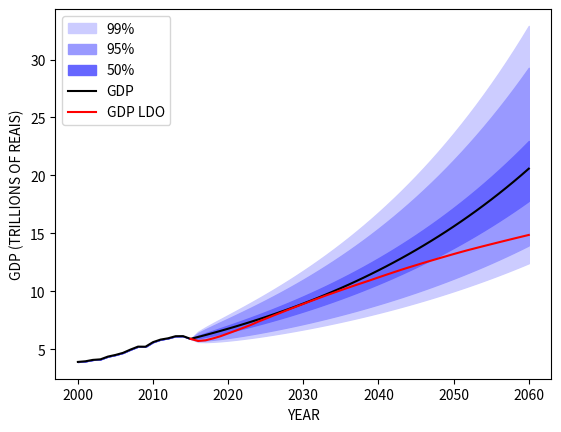

Source code (Python):
# -*- coding: utf-8 -*-
"""
[redacted]
@email: [email redacted]

"""
import numpy as np
import scipy as sp
import scipy.stats as st
import matplotlib.pyplot as plt


def mean_confidence_interval(data, confidence=0.95):
    a = 1.0*np.array(data)
    n = len(a)
    m, se = np.mean(a), sp.stats.sem(a)
    h = se * sp.stats.t._ppf((1+confidence)/2., n-1)
    return m, m-h, m+h

year0 = 2000
year1 = 2015
year2 = 2061
yearsObs =  np.arange(2000, 2015, 1)   

PIB = [3916915239480.42, 3971356303559.63, 4092620153487.88, 4139309951008.42,
       4377732740396.53, 4517913524072.55, 4696912747778.46, 4982009274107.88,
       5235802563774.39, 5229215295696.24, 5622882431672.01, 5842692830451.35,
       5954754663080.98, 6134207156833.72, 6140596986002.71, 5904331214709.13]
POP = [173447387, 175894625, 178288012, 180627489,
       182912972, 185144393, 187321684, 189444772,
       191513595, 193528069, 195488139, 197393721,
       199244754, 201041158, 202782873, 204469821]

### Calcula a diferença dos logaritmos do PIB

diffLnPIB = np.zeros(len(PIB)-1)

for i in range(0,len(diffLnPIB)):
    # Calcula a diferença do Log natural do PIB
    diffLnPIB[i] = np.log(PIB[i+1]) - np.log(PIB[i])

print('diffLnPIB:')       
print(diffLnPIB) 

# Calcula estatísticas
mean = np.mean(diffLnPIB)
std = np.std(diffLnPIB, ddof=1)
var = np.var(diffLnPIB, ddof=1)

print('mean:')       
print(mean)
print('std:')       
print(std) 
print('var:')       
print(var) 

### Realiza o teste estatístico Kolmogorov–Smirnov
print('Kolmogorov–Smirnov test (95%):')     

# Normaliza os dados   
normed_data = (diffLnPIB - mean) / std

# Realiza o Teste              
D, pval = st.kstest(normed_data, 'norm')

print('K–S statistic:')
print(D)       
print('p-value:')
print(pval)       

# Avalia se o pval está dentro do intervalo de confiança definido
if pval < 0.95:
    print('resullt: REJECT')
else:
    print('resullt: ACCEPT')

    
aEst = mean
bEst = std

years = np.arange(year0, year2, 1)
PIBmed = np.zeros(len(years))
PIBinf = np.zeros(len(years))
PIBsup = np.zeros(len(years))

# Coloca os valores na escala de trilhões e savla os valores de PIB conhecidos
for i in range(year0, year1+1):
    PIBmed[i-year0] = PIB[i-year0]/1.0e12
    PIBinf[i-year0] = PIB[i-year0]/1.0e12
    PIBsup[i-year0] = PIB[i-year0]/1.0e12
          
conf = [0.99, 0.95, 0.50]
strConf = ['99%', '95%', '50%']

# Armazena o primeiro valor estimado (que é conhecido, tendo erro 0)
PIBEst0 = PIBmed[year1-year0]

# Estima o PIB para os anos restantes
for i in range(year1+1, year2):
   PIBmed[i-year0] = PIBEst0*np.exp((aEst+bEst*bEst/2)*(i-year1))

time=0
for c in range(0,len(conf)):
    for i in range(year1+1, year2):
        time = i-year1
        stdi = bEst*np.sqrt(time)
        lb = aEst*time - stdi*sp.stats.norm.ppf((1+conf[c])/2.)
        ub = aEst*time + stdi*sp.stats.norm.ppf((1+conf[c])/2.)
        PIBinf[i-year0] = PIBEst0*np.exp(lb)
        PIBsup[i-year0] = PIBEst0*np.exp(ub)
    plt.fill_between(years, PIBinf, PIBsup,
                     color=(0.8-0.20*c, 0.8-0.20*c, 1.0),     
                     facecolor=(0.8-0.20*c, 0.8-0.20*c, 1.0),
                     label=strConf[c])     

plt.plot(years, PIBmed, color=(0, 0, 0), label='GDP')

gPIBLDO = [-0.039241125, -0.030965125, 0.00995, 0.0285795, 0.031488,
          0.03785502, 0.036219195, 0.0363155, 0.035448395, 0.03977582,
          0.034290995, 0.03380832, 0.031584795, 0.03090702, 0.029258955,
          0.027899555, 0.027608, 0.025662, 0.02527232, 0.023419155,
          0.02293088, 0.022051355, 0.02117102, 0.02019192, 0.019897995,
          0.020289875, 0.019505955, 0.018721395, 0.01823072, 0.017150355,
          0.016363875, 0.01606878, 0.015379875, 0.0148875, 0.01449342,
          0.01429632, 0.013606155, 0.013014195, 0.012224355, 0.012026795,
          0.011631555, 0.011433875, 0.011236155, 0.011038395, 0.01074168,
          0.010642755]

PIBLDO = np.zeros(len(years))
for i in range(year0, year1+1):
    PIBLDO[i-year0] = PIB[i-year0]/1.0e12
for i in range(year1+1, year2):
    PIBLDO[i-year0] = PIBLDO[i-year0-1]*np.exp(gPIBLDO[i-year1])
yearsPlot =  np.arange(year1, year2, 1)   
PIBLDOPlot = PIBLDO[year1-year0:year2-year0]
plt.plot(yearsPlot, PIBLDOPlot, color=(1, 0, 0), label='GDP LDO')

plt.xlabel('YEAR')    
plt.ylabel('GDP (TRILLIONS OF REAIS)')    
plt.legend(loc='upper left')
#plt.savefig('GDP2060.png', dpi=600, format='png')
plt.show()

